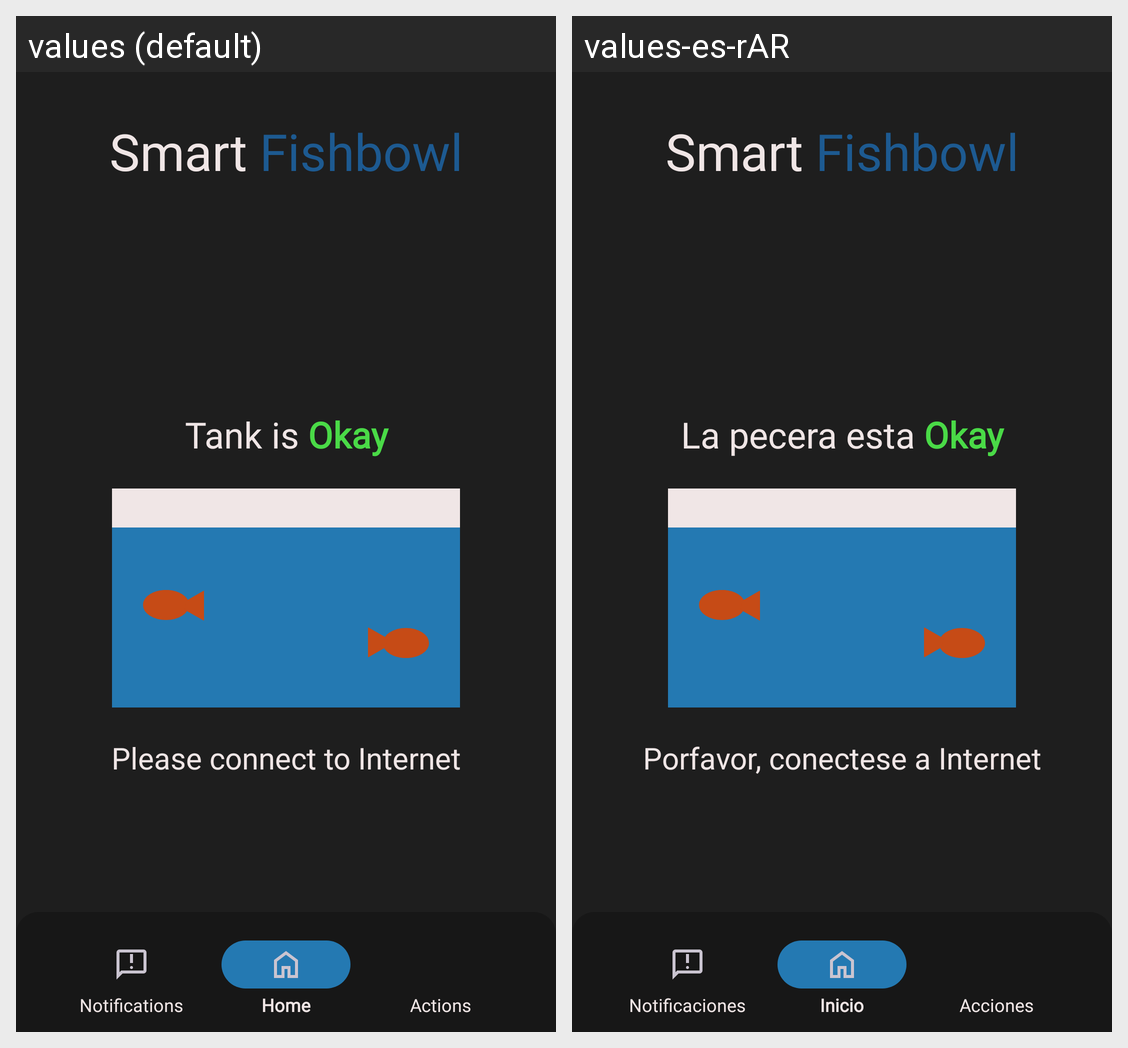

Strings drawn on this Android screen and how each of the app's shown locales translates them:
Android screen res/layout/activity_main.xml rendered under 2 locales, left to right: values (default), values-es-rAR. Device: Nexus 5 (rendered at 1080×1920; each locale shown at half size, 540×960, under a caption strip naming it); theme Theme.SmartFishbowl.
Strings drawn on this screen, with the default value and each locale's value (text and hints the layout hard-codes, and strings that could not be matched under every locale, appear in the picture but are not listed):

app_name
  values: Smart Fishbowl
  values-es-rAR: Smart Fishbowl

tank_okay
  values: Tank is Okay
  values-es-rAR: La pecera esta Okay

tank_desc_err
  values: Please connect to Internet
  values-es-rAR: Porfavor, conectese a Internet

nav_notif
  values: Notifications
  values-es-rAR: Notificaciones

nav_home
  values: Home
  values-es-rAR: Inicio

nav_actions
  values: Actions
  values-es-rAR: Acciones
